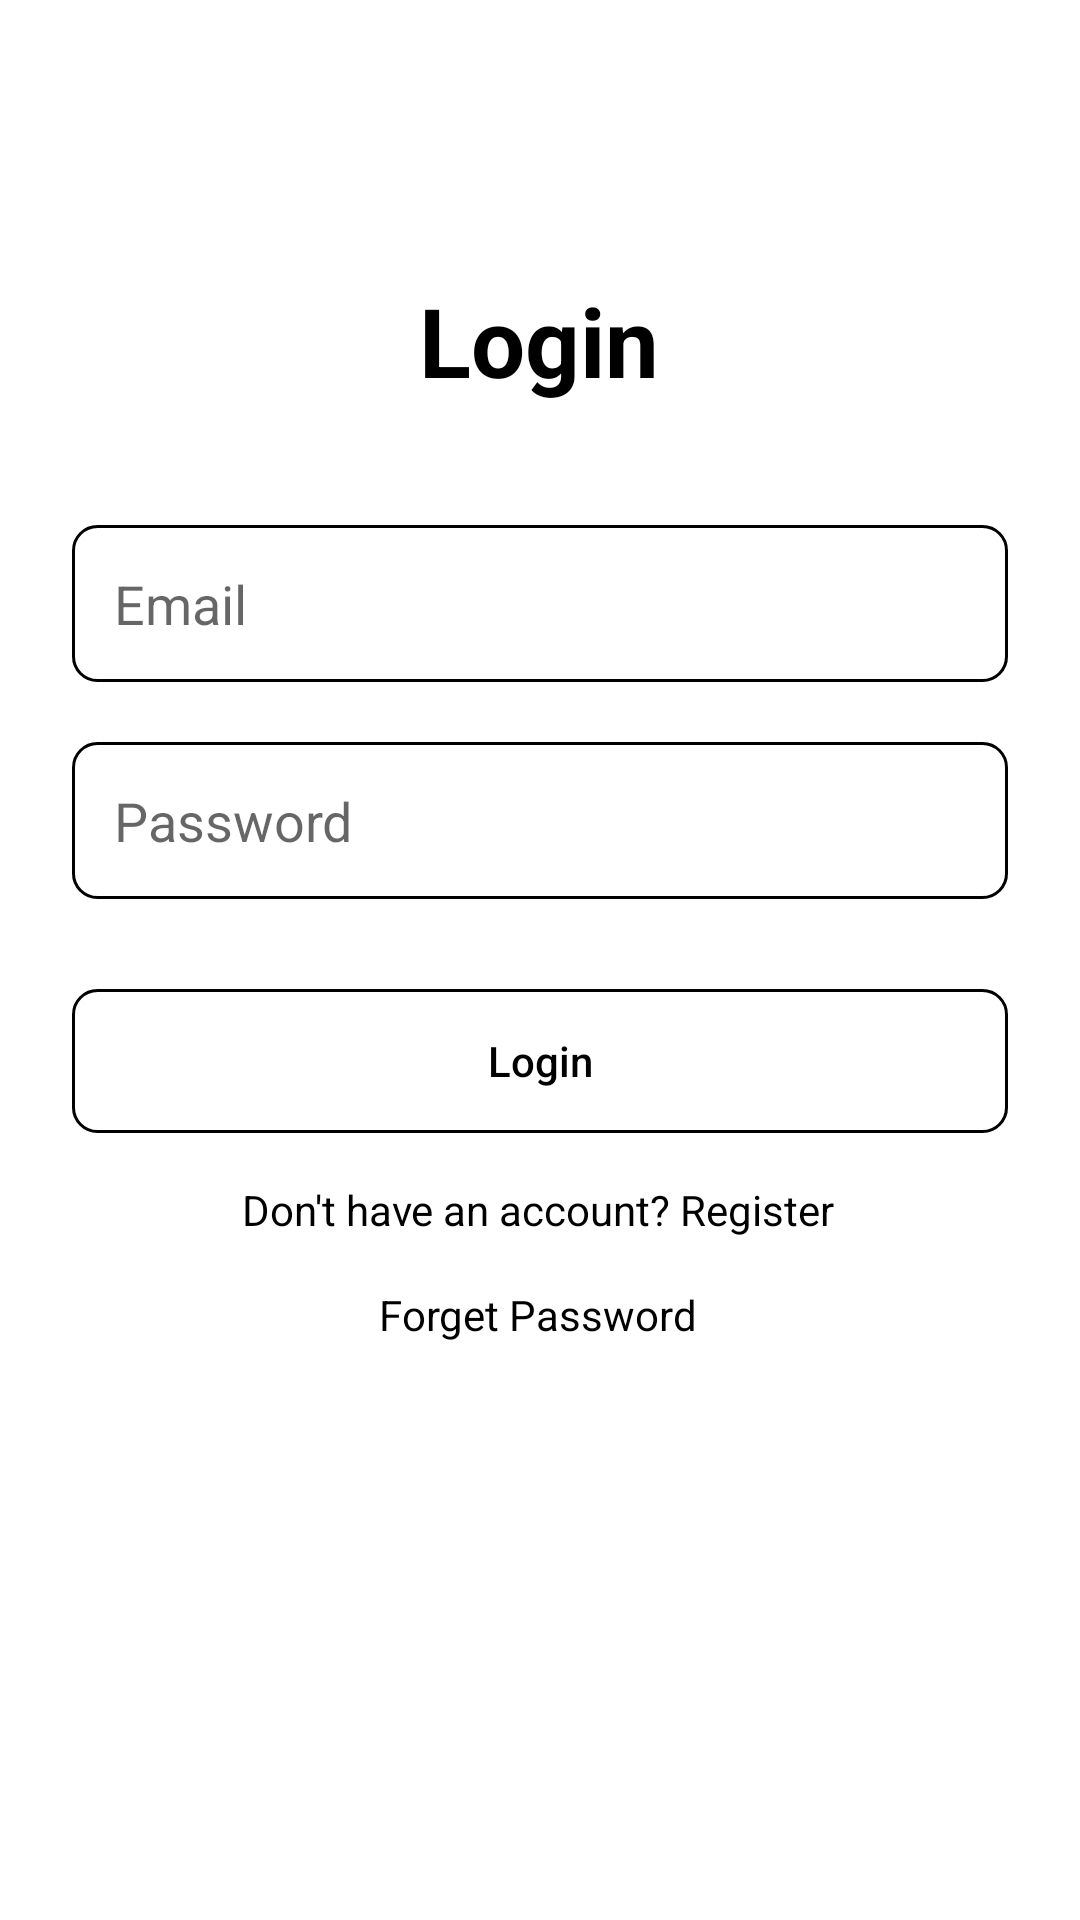

This screen was rendered from an Android layout file. Write that file and the resources it references.
<!-- AndroidManifest.xml: application theme Theme.Demo -->
<!-- res/layout/activity_login.xml -->
<?xml version="1.0" encoding="utf-8"?>
<androidx.constraintlayout.widget.ConstraintLayout
    xmlns:android="http://schemas.android.com/apk/res/android"
    xmlns:app="http://schemas.android.com/apk/res-auto"
    android:layout_width="match_parent"
    android:layout_height="match_parent"
    android:padding="24dp">

    <TextView
        android:id="@+id/textViewTitle"
        android:layout_width="wrap_content"
        android:layout_height="wrap_content"
        android:layout_marginTop="68dp"
        android:text="Login"
        android:textSize="32sp"
        android:textStyle="bold"
        android:textColor="?android:textColorPrimary"
        app:layout_constraintEnd_toEndOf="parent"
        app:layout_constraintHorizontal_bias="0.498"
        app:layout_constraintStart_toStartOf="parent"
        app:layout_constraintTop_toTopOf="parent" />

    <EditText
        android:id="@+id/editTextEmail"
        android:layout_width="0dp"
        android:layout_height="wrap_content"
        android:layout_marginTop="40dp"
        android:hint="Email"
        android:inputType="textEmailAddress"
        android:background="@drawable/edit_text_bg"
        android:padding="14dp"
        android:textColor="?android:textColorPrimary"
        app:layout_constraintEnd_toEndOf="parent"
        app:layout_constraintStart_toStartOf="parent"
        app:layout_constraintTop_toBottomOf="@id/textViewTitle" />

    <EditText
        android:id="@+id/editTextPassword"
        android:layout_width="0dp"
        android:layout_height="wrap_content"
        android:layout_marginTop="20dp"
        android:background="@drawable/edit_text_bg"
        android:hint="Password"
        android:inputType="textPassword"
        android:padding="14dp"
        android:textColor="?android:textColorPrimary"
        app:layout_constraintEnd_toEndOf="parent"
        app:layout_constraintStart_toStartOf="parent"
        app:layout_constraintTop_toBottomOf="@id/editTextEmail" />

    <Button
        android:id="@+id/buttonLogin"
        android:layout_width="0dp"
        android:layout_height="wrap_content"
        android:layout_marginTop="30dp"
        android:background="@drawable/edit_text_bg"
        android:padding="12dp"
        android:text="Login"
        android:textAllCaps="false"
        android:textColor="?android:textColorPrimary"
        app:layout_constraintEnd_toEndOf="parent"
        app:layout_constraintStart_toStartOf="parent"
        app:layout_constraintTop_toBottomOf="@id/editTextPassword" />

    <TextView
        android:id="@+id/textViewRegister"
        android:layout_width="wrap_content"
        android:layout_height="wrap_content"
        android:layout_marginTop="16dp"
        android:clickable="true"
        android:focusable="true"
        android:text="Don't have an account? Register"
        android:textColor="?android:textColorPrimary"
        android:textSize="14sp"
        app:layout_constraintEnd_toEndOf="parent"
        app:layout_constraintHorizontal_bias="0.496"
        app:layout_constraintStart_toStartOf="parent"
        app:layout_constraintTop_toBottomOf="@id/buttonLogin" />

    <TextView
        android:id="@+id/forgetPwd"
        android:layout_width="wrap_content"
        android:layout_height="wrap_content"
        android:layout_marginTop="16dp"
        android:clickable="true"
        android:focusable="true"
        android:text="Forget Password"
        android:textColor="?android:textColorPrimary"
        android:textSize="14sp"
        app:layout_constraintEnd_toEndOf="parent"
        app:layout_constraintHorizontal_bias="0.496"
        app:layout_constraintStart_toStartOf="parent"
        app:layout_constraintTop_toBottomOf="@id/textViewRegister" />


</androidx.constraintlayout.widget.ConstraintLayout>
<!-- resources referenced by this layout -->
<resources>
  <!-- drawable edit_text_bg (drawable) -->
  <shape xmlns:android="http://schemas.android.com/apk/res/android"
      android:shape="rectangle">
      <solid android:centerColor="#000000" />
      <stroke android:width="1dp" android:color="?android:textColorPrimary" />
      <corners android:radius="8dp" />
  </shape>
  <style name="Theme.Demo" parent="Theme.MaterialComponents.DayNight.NoActionBar">
  
          <item name="color">@color/purple_500</item>
          <item name="colorPrimaryVariant">@color/purple_700</item>
          <item name="colorOnPrimary">@color/white</item>
  
          <item name="android:colorBackground">@color/white</item>
          <item name="colorOnBackground">@color/black</item>
  
          <item name="android:forceDarkAllowed">true</item>
          <item name="colorPrimary">@color/your_primary</item>
          <item name="android:textColorPrimary">@color/black</item>
      </style>
  <color name="purple_500">#BB86FC</color>
  <color name="purple_700">#3700B3</color>
  <color name="white">#FFFFFF</color>
  <color name="black">#000000</color>
  <color name="your_primary">#6200EE</color>
</resources>
